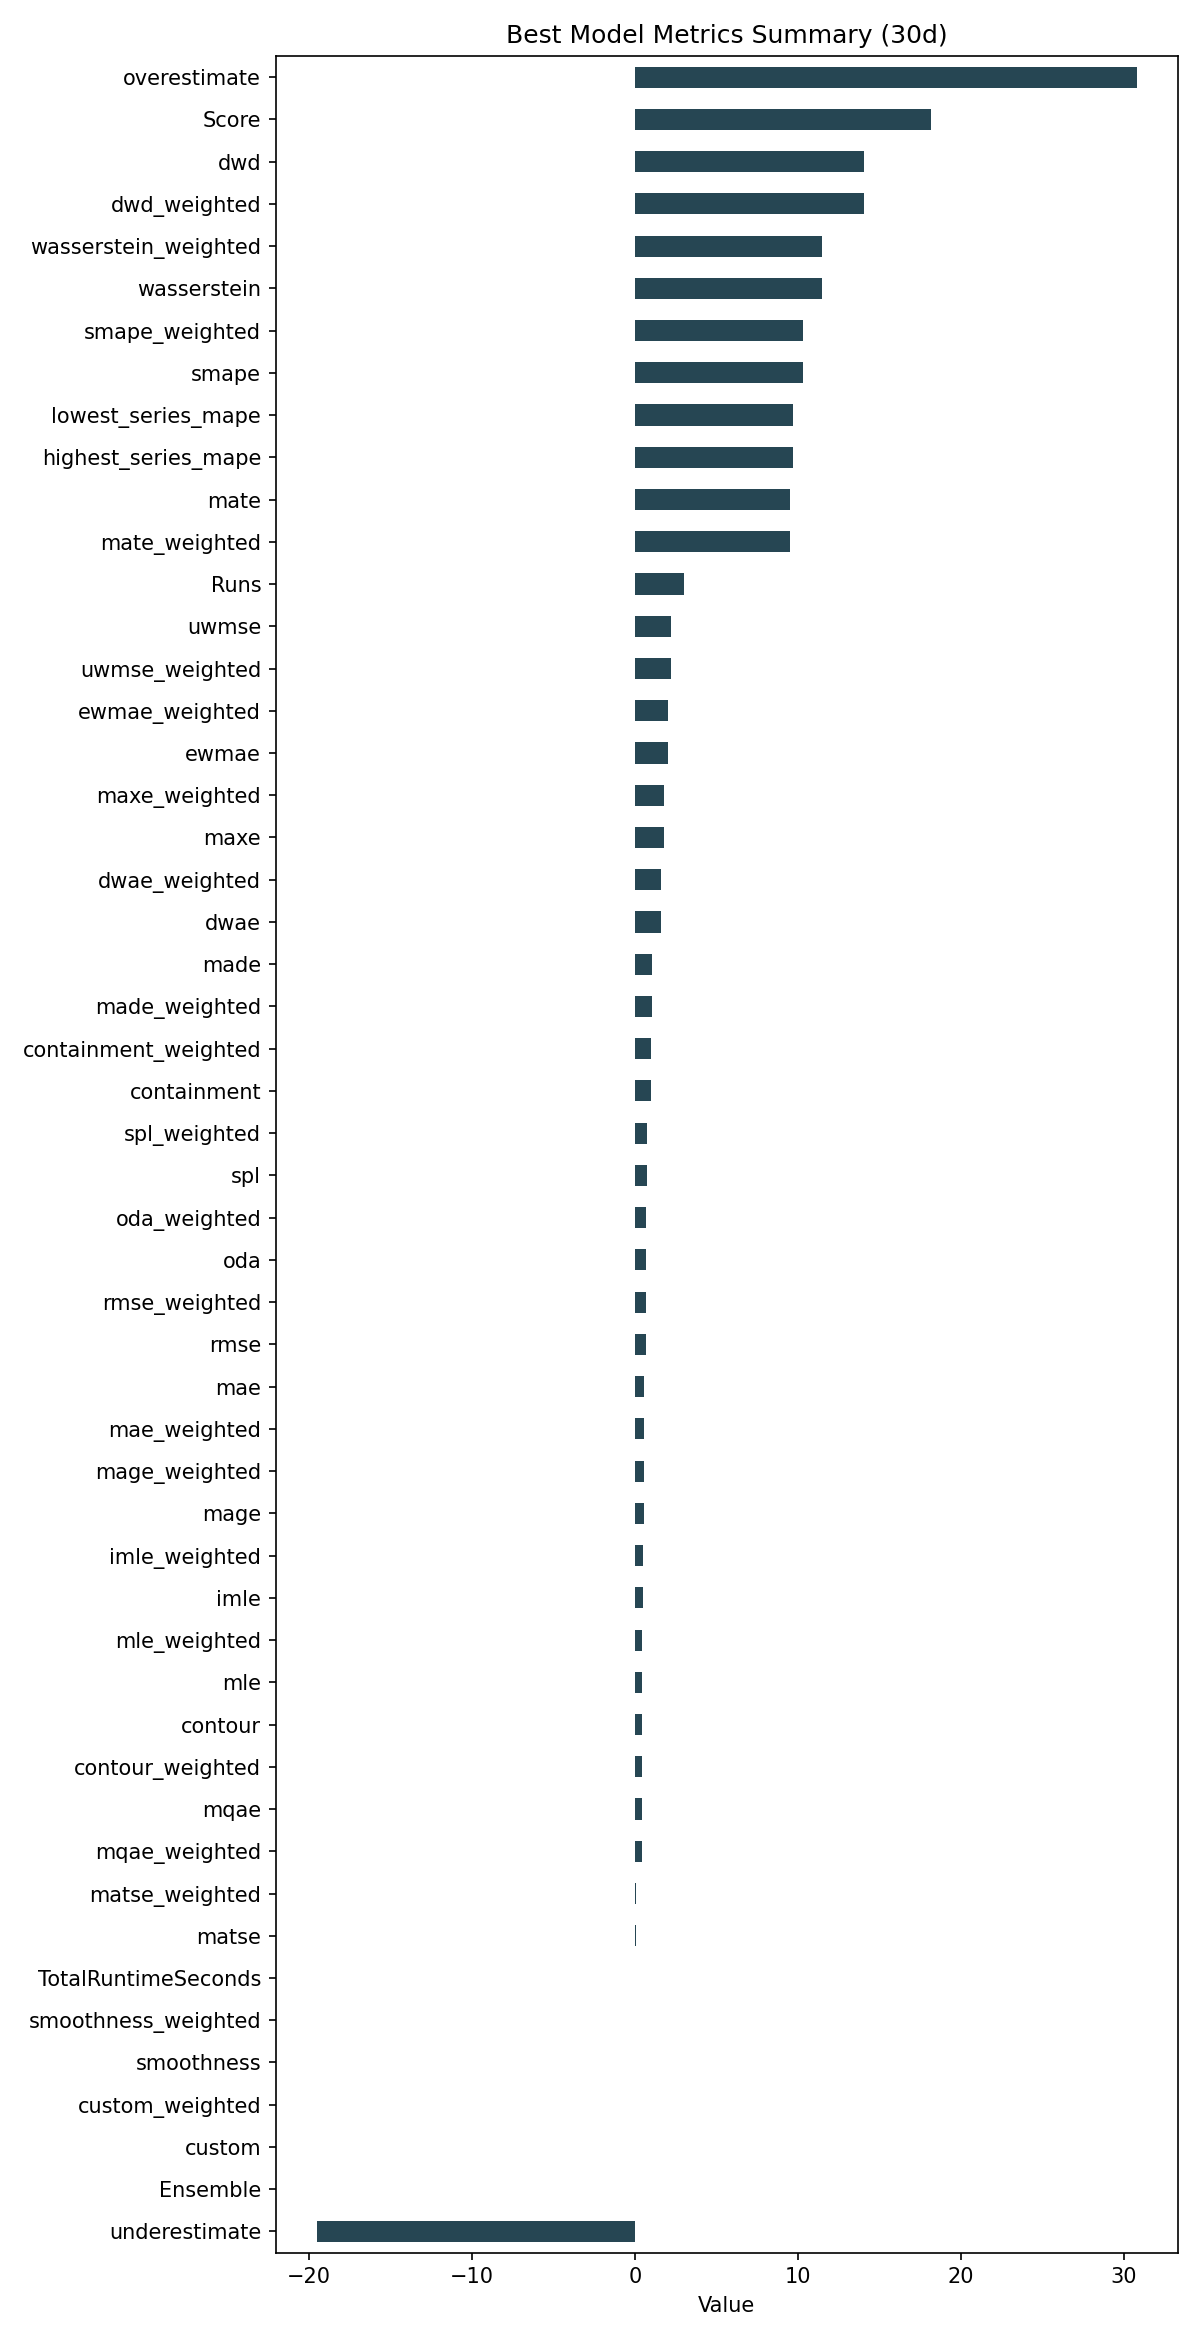

The table this chart was drawn from, first rows:
ID, Model, ModelParameters, TransformationParameters, Ensemble, Runs, smape, mae, rmse, made, mage, custom, underestimate, mle, overestimate, imle, spl, containment, contour, maxe, oda, dwae, mqae, ewmae
013dec6a019c13a7b109d9906d619fcf, BasicLinearModel, {"datepart_method": [168, "hour"], "chan…, {"fillna": "ffill", "transformations": {…, 0, 3, 10.32, 0.5586, 0.6647, 1.071, 0.5586, 0.0, -19.51, 0.4654, 30.77, 0.5125, 0.7505, 1.0, 0.4556, 1.788, 0.7, 1.618, 0.4254, 2.062
